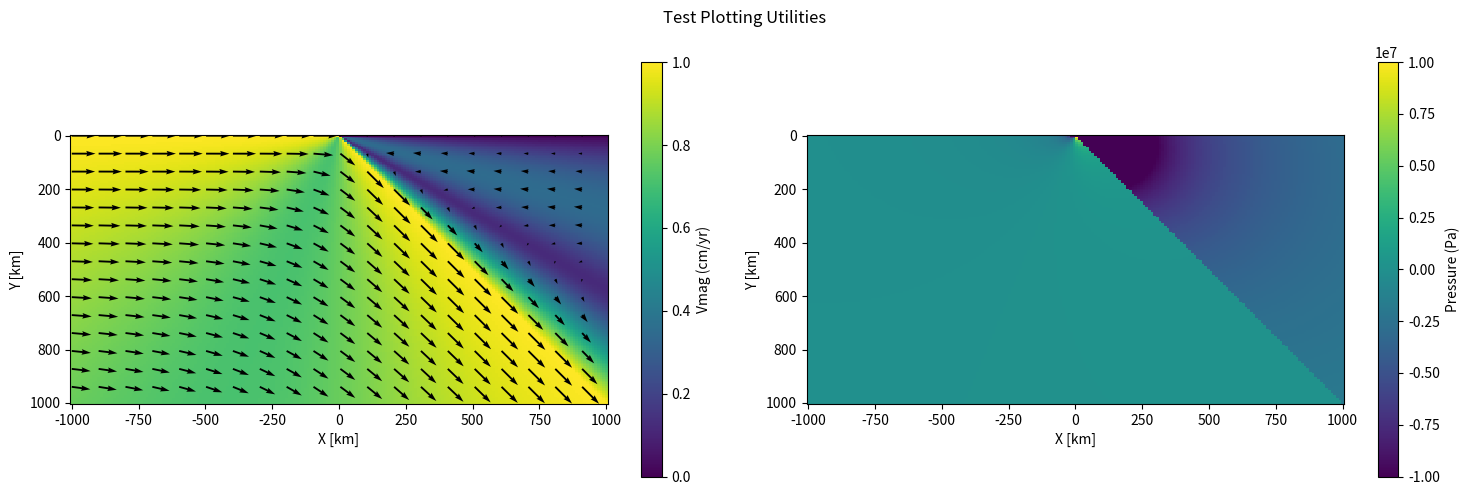
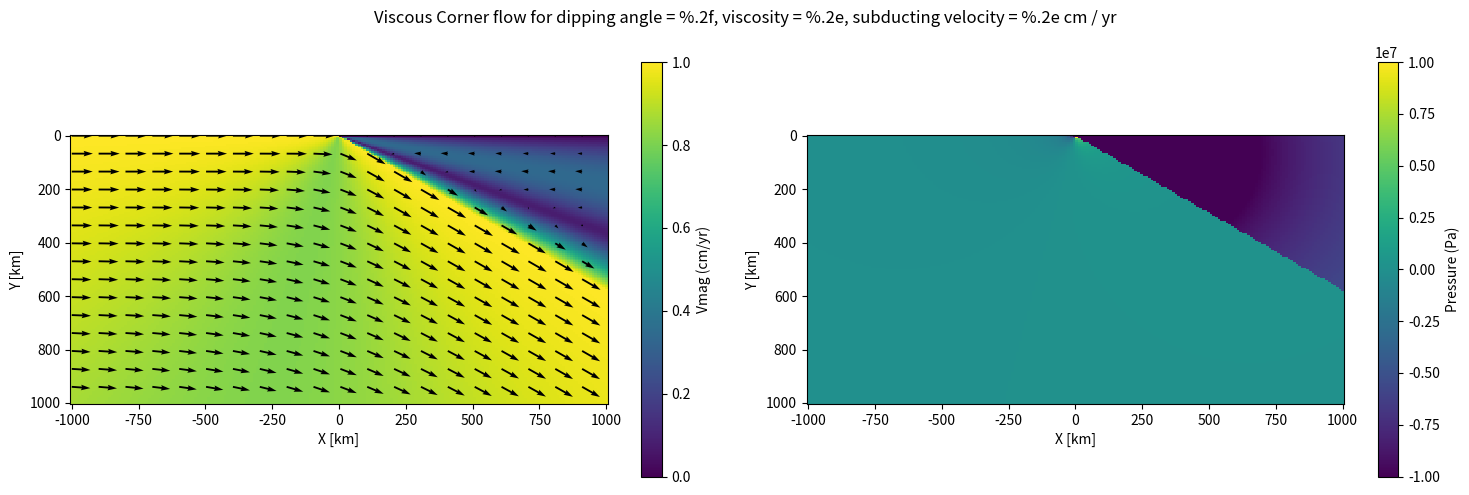
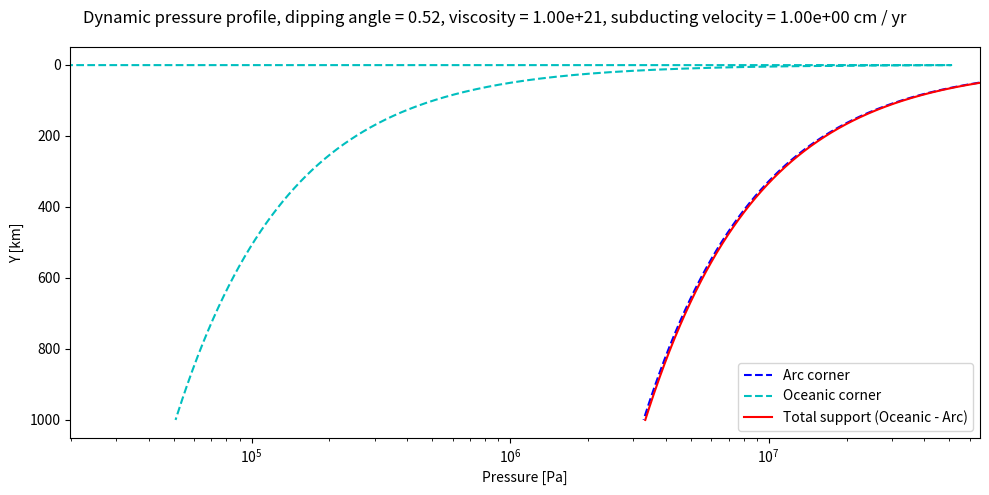
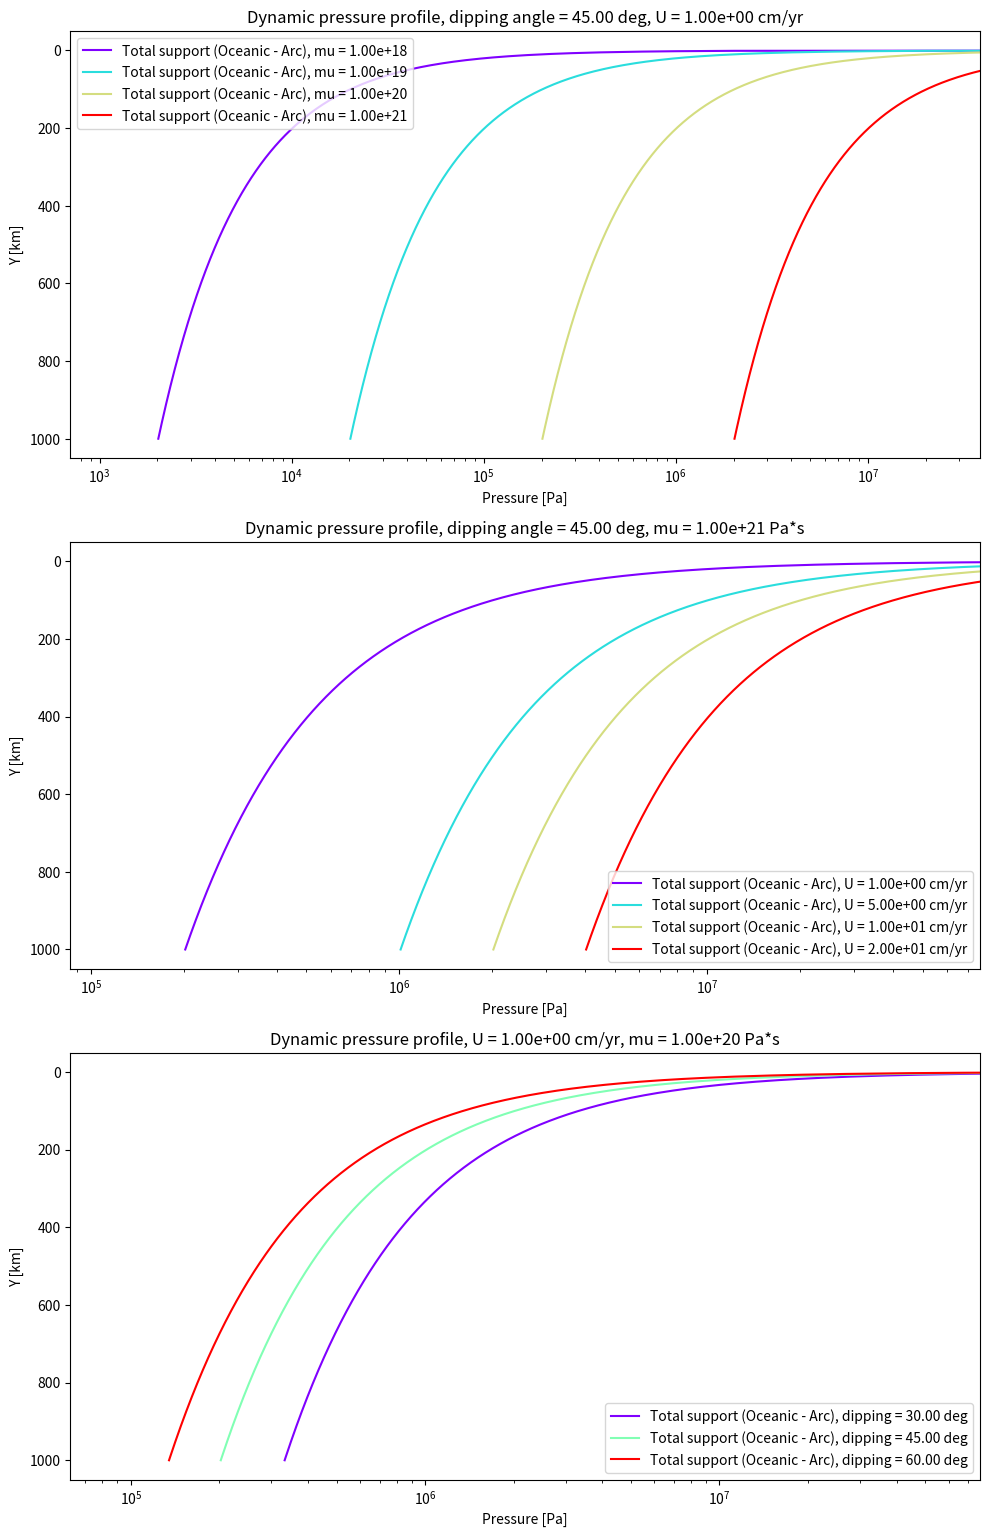

Python code for these plots, in order:
import numpy as np
from matplotlib import pyplot as plt
from matplotlib import gridspec
from matplotlib import cm

year = 365 * 24 * 3600.0
cm_per_yr = 0.01 / year

# Define the class for solving the problem
def GetDomain(x, y, theta_d):
    '''
    Get which domain a point belongs to
    Inputs:
        x
        y
        theta_d - dip angle
    return:
        pos - 0 (in the arc corner) or 1 (in the oceanic corner)
    '''
    theta = np.arctan2(y, x)
    pos = 0
    if theta > theta_d:
        pos = 1
    return pos


def GeneralSolution(x, y, A, B, C, D):
    '''
    Return the value of velocities from the general solution of the viscous corner flow model
    Inputs:
        x, y
        A, B, C, D - coefficents in the general solution
    Return:
        u - velocity along x
        v - velocity along y
    '''
    u = -B - D * np.arctan2(y, x) + (C*x + D*y)*(-x / (x**2.0 + y**2.0))
    v = A + C * np.arctan2(y, x) + (C*x + D*y)*(-y / (x**2.0 + y**2.0))
    return u, v


def PressureSolution(x, y, mu, C, D):
    '''
    Return the value of pressure from the general solution of the viscous corner flow model
    Inputs:
        x, y
        mu - viscosity
        C, D - coefficents in the general solution
    Return:
        P - pressure
    '''
    P = -2 * mu * (C * x + D * y) / (x**2.0 + y**2.0)
    return P



class VISCOUS_CORNER_FLOW():

    def __init__(self):
        '''
        Initiation
        '''
        self.theta_d = 0.0  # dip angle
        self.U = 0.0  # subducting velocity
        self.Aoc = 0.0  # coefficents for solution in the oceanic corner
        self.Boc = 0.0
        self.Coc = 0.0
        self.Doc = 0.0
        self.Aac = 0.0  # coefficents for solution in the arc corner
        self.Bac = 0.0
        self.Cac = 0.0
        self.Dac = 0.0
        self.oceanic_corner_solved = False
        self.arc_corner_solved = False
    
    def Reset(self):
        '''
        reset all the values
        '''
        self.__init__()

    def PrescribeDipVelocity(self, theta_d, U):
        '''
        Prescribe dip angle and velocity
        '''
        self.theta_d = theta_d
        self.U = U
    
    def PrescribeDomainViscosity(self, mu):
        '''
        Prescribe viscosity to the whole domain
        '''
        self.mu = mu

    def SolveOceanicCorner(self):
        '''
        solve coefficents in the oceanic corner
        '''
        theta_d = self.theta_d
        denominator = (np.pi - theta_d)**2.0 - np.sin(theta_d)**2.0
        dividend_C = np.sin(theta_d)**2.0 - (np.pi - theta_d) * np.sin(theta_d)
        dividend_D = (np.pi - theta_d) * (np.cos(theta_d) - 1.0) + np.sin(theta_d)\
        - np.cos(theta_d) * np.sin(theta_d)
        self.Coc = dividend_C / denominator * self.U
        self.Doc = dividend_D / denominator * self.U
        self.Aoc = - self.Coc * np.pi
        self.Boc =  - (self.U + self.Doc * np.pi + self.Coc)
        self.oceanic_corner_solved = True
    
    def SolveArcCorner(self):
        '''
        solve coeffients in the arc corner
        '''
        theta_d = self.theta_d
        denominator = theta_d**2.0 - np.sin(theta_d)**2.0
        dividend_C = theta_d * np.sin(theta_d)
        dividend_D = np.sin(theta_d) - theta_d * np.cos(theta_d)
        self.Cac = dividend_C / denominator * self.U
        self.Dac = dividend_D / denominator * self.U
        self.Aac = 0.0 
        self.Bac = -self.Cac
        self.arc_corner_solved = True
    
    def ProblemSolved(self):
        '''
        Return whether the problem is solved
        '''
        solved = self.oceanic_corner_solved and self.arc_corner_solved\
        and self.U > 0.0 and self.mu > 0.0
        return solved
    
    def GetFlowVelocity(self, x, y):
        '''
        return flow velocity in a viscous corner flow model
        Inputs:
            x, y
            theta_d - the dip angle
        Returns:
            u - velocity along x
            v - velocity along y
            pos - 0 (in the arc corner) or 1 (in the oceanic corner)
        '''
        assert(self.ProblemSolved())  # assert solution is derived
        theta = np.arctan2(y, x)
        pos = GetDomain(x, y, self.theta_d)
        if pos == 0:
            # use the coefficients for the arc corner
            u, v = GeneralSolution(x, y, self.Aac, self.Bac, self.Cac, self.Dac)
        elif pos == 1:
            # use the coefficients for the oceanic corner
            u, v = GeneralSolution(x, y, self.Aoc, self.Boc, self.Coc, self.Doc)
        else:
            raise ValueError("A wrong value for \'pos\'")
        return u, v, pos
    
    def GetPressure(self, x, y):
        '''
        return flow velocity in a viscous corner flow model
        Inputs:
            x, y
            theta_d - the dip angle
        Returns:
            u - velocity along x
            v - velocity along y
            pos - 0 (in the arc corner) or 1 (in the oceanic corner)
        '''
        assert(self.ProblemSolved())  # assert solution is derived
        theta = np.arctan2(y, x)
        pos = GetDomain(x, y, self.theta_d)
        if pos == 0:
            P = PressureSolution(x, y, self.mu, self.Cac, self.Dac)
        elif pos == 1:
            P = PressureSolution(x, y, self.mu, self.Coc, self.Doc)
        else:
            raise ValueError("A wrong value for \'pos\'")
        return P, pos
    
    def ExportCD(self):
        '''
        export C and D in the coefficients
        '''
        assert(self.ProblemSolved())  # assert solution is derived
        return self.Cac, self.Dac, self.Coc, self.Doc
    


def SolveArcCorners45(U):
    '''
    Standard solution for a 45 degree arc corner, (6.115) and (6.116)
    '''
    C =  -np.pi * U * 2**0.5 / (2 * (2 - np.pi**2.0 / 4.0))
    D = - U * 2**0.5 * (2- np.pi / 2.0) / (2 - np.pi**2.0/4.0)
    return C, D

def SolveOceanicCorners45(U):
    '''
    Standard solution for a 45 degree oceanic corner, (6.122) and (6.123)
    '''
    C = U / (9 * np.pi**2.0/4 - 2.0) * (2 - 2**0.5 / (1 + 3 * np.pi / 2.0) * (3 * np.pi / 2.0 + 9 * np.pi**2.0 / 4.0))
    D = U / (9 * np.pi**2.0/4 - 2.0) * (2**0.5 * (2 + 3 * np.pi / 2.0) - 2.0 * (1 + 3 * np.pi / 2.0))
    return C, D


def SolvePressureArcCorner(r, mu, U):
    '''
    Standard solution for a 45 degree arc corner of pressure, (6.117)
    Note that this solution is on the line of x = y
    '''
    P = 4 * mu * U / (2 - np.pi**2.0/4.0) / r
    return P


def SolvePressureOceanicCorner(r, mu, U):
    '''
    Standard solution for a 45 degree arc corner of pressure, (6.124)
    Note that this solution is on the line of x = y
    '''
    P =  mu * U / r * (3 * np.pi * 2**0.5 - 4.0) / (9 * np.pi**2.0 / 4.0 - 2.0)
    return P


def Test45():
    '''
    Run the test for a 45-deg dipping slab
    '''
    # variable values for the model
    theta_d = np.pi / 4.0
    mu = 1e21
    U0 =  1 * cm_per_yr
    # coordinate values
    x = np.linspace(-1000e3, 1000e3, 200)
    y = np.linspace(0, 1000e3, 150)
    xx, yy = np.meshgrid(x, y)
    # initiate arrays to save values
    uu = np.zeros(xx.shape)
    vv = np.zeros(xx.shape)
    PP = np.zeros(xx.shape)
    # solve the problem
    VCF = VISCOUS_CORNER_FLOW()
    VCF.PrescribeDipVelocity(theta_d, U0)
    VCF.PrescribeDomainViscosity(mu)
    VCF.SolveArcCorner()
    VCF.SolveOceanicCorner()
    # check the solution
    Cac, Dac = SolveArcCorners45(U0)
    Coc, Doc = SolveOceanicCorners45(U0)
    x0, y0 = 50.001e3, 50e3  # a point in the arc corner
    x1, y1 = 50e3, 50.001e3  # a point in the oceanic corner
    r = 50*2**0.5*1e3
    Pac_std = SolvePressureArcCorner(r, mu, U0)
    Poc_std = SolvePressureOceanicCorner(r, mu, U0)
    Pac, _ = VCF.GetPressure(x0, y0)
    Poc, _ = VCF.GetPressure(x1, y1)
    print("Standard value for the arc corner: C = %.4e, D = %4e" % (Cac, Dac))
    print("Analytic value for the arc corner: C = %.4e, D = %4e" % (VCF.Cac, VCF.Dac))
    print("Standard value for the oceanic corner: C = %.4e, D = %4e" % (Coc, Doc))
    print("Analytic value for the oceanic corner: C = %.4e, D = %4e" % (VCF.Coc, VCF.Doc))
    print("Standard value for P in the arc corner: P = %.4e" % Pac_std)
    print("Analytic value for P in the arc corner: P = %.4e" % Pac)
    print("Standard value for P in the oceanic corner: P = %.4e" % Poc_std)
    print("Analytic value for P in the oceanic corner: P = %.4e" % Poc)
    # get the field components
    for i in range(xx.shape[0]):
        for j in range(xx.shape[1]):
            u, v, _ = VCF.GetFlowVelocity(xx[i, j], yy[i, j])
            P, _ = VCF.GetPressure(xx[i, j], yy[i, j])
            uu[i, j] = u
            vv[i, j] = v
            PP[i, j] = P
    vv_mag = (uu**2.0 + vv**2.0) ** 0.5
    return xx, yy, uu, vv, vv_mag, PP

xx, yy, uu, vv, vv_mag, PP = Test45()  # run the test for a 45-dipping slab

def PlotFieldResults(xx, yy, uu, vv, vv_mag, PP, theta_d, _figsize, _title):
    '''
    Plot field vectors from the viscous corner flow model
    xx, yy, uu, vv, vv_mag, PP: solutions from a vicous corner flow model
    theta_d: the dip angle of subduction
    '''
    # construct a dipping line
    dip_xs = np.linspace(0, np.linalg.norm(xx, np.inf), 100)
    dip_ys = dip_xs * np.tan(theta_d)
    # Plot the solution
    fig = plt.figure(tight_layout=True, figsize=_figsize)
    gs = gridspec.GridSpec(1, 2)
    ax = fig.add_subplot(gs[0, 0])  # velocity magnitude and velocity direction
    h = ax.pcolormesh(xx/1e3, yy/1e3, vv_mag / cm_per_yr)
    skip = (slice(None, None, 10), slice(None, None, 10))   # resample the quiver, add in a stride
    ax.quiver(xx[skip]/1e3, yy[skip]/1e3, uu[skip]/cm_per_yr, vv[skip]/cm_per_yr, angles='xy')
    # ax.scatter(dip_xs, dip_ys)  # plot the slab surface
    ax.invert_yaxis()
    ax.set_aspect('equal', adjustable='box')
    ax.set_xlabel('X [km]')
    ax.set_ylabel('Y [km]')
    fig.colorbar(h, ax=ax, label='Vmag (cm/yr)')
    ax = fig.add_subplot(gs[0, 1])  # pressure
    h = ax.pcolormesh(xx/1e3, yy/1e3, PP, vmin=-1e7, vmax=1e7)
    ax.invert_yaxis()
    ax.set_aspect('equal', adjustable='box')
    ax.set_xlabel('X [km]')
    ax.set_ylabel('Y [km]')
    fig.colorbar(h, ax=ax, label='Pressure (Pa)')
    fig.suptitle(_title)


def PlotPressureProfile(depths, Ps, _figsize, _title):
    '''
    Plot the pressure profile along the surface and bottom of a slab
    '''
    Pmax = np.abs(np.interp(50e3, depths, Ps[:, 0]))  # figure out a limit for the plot
    fig = plt.figure(tight_layout=True, figsize=_figsize)
    gs = gridspec.GridSpec(1, 1)
    ax = fig.add_subplot(gs[0, 0])  # velocity magnitude and velocity direction
    ax.semilogx(-Ps[:, 0], depths/1e3, "b--", label="Arc corner")
    ax.semilogx(Ps[:, 1], depths/1e3, "c--", label="Oceanic corner")
    ax.semilogx(Ps[:, 1] - Ps[:, 0], depths/1e3, "r", label="Total support (Oceanic - Arc)")
    ax.invert_yaxis()
    ax.set_xlim([0, Pmax])
    ax.set_xlabel('Pressure [Pa]')
    ax.set_ylabel('Y [km]')
    ax.legend()
    fig.suptitle(_title)


PlotFieldResults(xx, yy, uu, vv, vv_mag, PP, np.pi/4.0, (15, 5), "Test Plotting Utilities")  # test

# solve for corresponding theta_d from slab length, velocity, difference in density and thickness
def SolveDippingAngle(gforce, mu, U0, **kwargs):
    '''
    Inputs:
        gforce: multiplification of drho, g, d and l
        mu and U: notice that an entry into the equation
         is actually the multiplication of the two
    Return:
        theta_d: the dipping angle
    '''
    dbg = kwargs.get('dbg', 0) 
    VCF = VISCOUS_CORNER_FLOW()
    theta_ds = np.linspace(0.1, np.pi*0.499, 180)
    mismatches = np.zeros(theta_ds.shape)
    i = 0
    for theta_d in theta_ds:
        VCF.PrescribeDipVelocity(theta_d, U0)
        VCF.PrescribeDomainViscosity(mu)
        VCF.SolveArcCorner()
        VCF.SolveOceanicCorner()
        # check the solution
        Cac, Dac, Coc, Doc = VCF.ExportCD()
        right = (gforce - 4 * mu*(Cac - Coc)) / (4 * mu * (Dac - Doc))
        mismatches[i] = (np.tan(theta_d) - right) / np.tan(theta_d)
        # mismatches[i] = np.tan(theta_d) - right
        i += 1
        VCF.Reset()
    if dbg == 1:
        print("mismatches: ", mismatches)
    i_min_mismatch = np.argmin(np.abs(mismatches))
    theta_min_mismatch = theta_ds[i_min_mismatch]
    return theta_min_mismatch, abs(mismatches[i_min_mismatch])


def TestSolve():
    '''
    A test case for solving the dip angle using torque balance
    '''
    # some values to solve with
    drho = 80
    g = 10.0
    d = 100e3
    l = 300e3
    mu = 1e21
    U0 = 1.0 * cm_per_yr
    theta_d, mismatch = SolveDippingAngle(drho * g * d * l, mu, U0, dbg=1) # call the function to solve
    print("Dipping angle: %.4e, mismatch: %.4e" % (theta_d, mismatch))

# TestSolve() # run the test case

def SolveCornerFlow(theta_d, mu, U0):
    '''
    Solve viscous corner flow
    Inputs:
        theta_d - dipping angle
        mu - viscosity
        U0 - a constant velocity
    '''
    domain_depth = 1e6
    domain_width = 2e6
    # coordinate values
    x = np.linspace(-domain_width/2.0, domain_width/2.0, 200)
    y = np.linspace(0, domain_depth, 150)
    xx, yy = np.meshgrid(x, y)
    # initiate arrays to save values
    uu = np.zeros(xx.shape)
    vv = np.zeros(xx.shape)
    PP = np.zeros(xx.shape)
    # solve the problem
    VCF = VISCOUS_CORNER_FLOW()
    VCF.PrescribeDipVelocity(theta_d, U0)
    VCF.PrescribeDomainViscosity(mu)
    VCF.SolveArcCorner()
    VCF.SolveOceanicCorner()
    # check the solution
    Cac, Dac = SolveArcCorners45(U0)
    Coc, Doc = SolveOceanicCorners45(U0)
    # get the field components
    for i in range(xx.shape[0]):
        for j in range(xx.shape[1]):
            u, v, _ = VCF.GetFlowVelocity(xx[i, j], yy[i, j])
            P, _ = VCF.GetPressure(xx[i, j], yy[i, j])
            uu[i, j] = u
            vv[i, j] = v
            PP[i, j] = P
    vv_mag = (uu**2.0 + vv**2.0) ** 0.5
    # get depth profile
    depths = np.linspace(0, domain_depth, 1000)
    Ps = np.zeros((depths.size, 2))
    i = 0
    for depth in depths:
        x_surf = depth / np.tan(theta_d)
        P0, _ = VCF.GetPressure(x_surf+1, depth)  # pressure in the arc corner
        P1, _ = VCF.GetPressure(x_surf-1, depth)  # pressure in the oceanic corner
        Ps[i, 0] = P0 
        Ps[i, 1] = P1 
        i += 1
    return xx, yy, uu, vv, vv_mag, PP, depths, Ps


theta_d = np.pi / 6.0
mu = 1e21
U = 1.0 * cm_per_yr
xx, yy, uu, vv, vv_mag, PP, depths, Ps =  SolveCornerFlow(theta_d, mu, U)
_title = "Viscous Corner flow for dipping angle = %.2f, viscosity = %.2e, subducting velocity = %.2e cm / yr"\
    % (theta_d, mu, U / cm_per_yr)
PlotFieldResults(xx, yy, uu, vv, vv_mag, PP, np.pi/4.0, (15, 5), _title)
_title_p = "Dynamic pressure profile, dipping angle = %.2f,\
 viscosity = %.2e, subducting velocity = %.2e cm / yr" % (theta_d, mu, U / cm_per_yr)
PlotPressureProfile(depths, Ps, (10, 5), _title_p)

theta_d0 = np.pi / 4.0
U0 = 1.0 * cm_per_yr
mu0 = 1e20
mus = [1e18, 1e19, 1e20, 1e21]
Us = [1.0 * cm_per_yr, 5.0 * cm_per_yr, 10.0 * cm_per_yr, 20.0 * cm_per_yr]
theta_ds = [np.pi/6.0, np.pi/4.0, np.pi/3.0]
Pmax = 0.0
fig = plt.figure(tight_layout=True, figsize=(10, 15))
gs = gridspec.GridSpec(3, 1)
ax = fig.add_subplot(gs[0, 0])  # profile for different viscosities
length = len(mus)
normalizer = [float(i)/(length-1) for i in range(length)]
colors = cm.rainbow(normalizer)
i = 0
for mu in mus:
    xx, yy, uu, vv, vv_mag, PP, depths, Ps =  SolveCornerFlow(theta_d0, mu, U0)
    Pmax = max(Pmax, np.abs(np.interp(50e3, depths, Ps[:, 0])))  # figure out a limit for the plot
    ax.semilogx(Ps[:, 1] - Ps[:, 0], depths/1e3, color=colors[i], label="Total support (Oceanic - Arc), mu = %.2e" % mu)
    i += 1
ax.invert_yaxis()
ax.set_xlim([0, Pmax])
ax.set_xlabel('Pressure [Pa]')
ax.set_ylabel('Y [km]')
ax.legend()
ax.set_title("Dynamic pressure profile, dipping angle = %.2f deg, U = %.2e cm/yr" % (theta_d0 * 180.0 / np.pi, U0/cm_per_yr))
ax = fig.add_subplot(gs[1, 0])  # profile for different velocities
length = len(Us)
normalizer = [float(i)/(length-1) for i in range(length)]
colors = cm.rainbow(normalizer)
i = 0
for U in Us:
    xx, yy, uu, vv, vv_mag, PP, depths, Ps =  SolveCornerFlow(theta_d0, mu0, U)
    Pmax = max(Pmax, np.abs(np.interp(50e3, depths, Ps[:, 0])))  # figure out a limit for the plot
    ax.semilogx(Ps[:, 1] - Ps[:, 0], depths/1e3, color=colors[i], label="Total support (Oceanic - Arc), U = %.2e cm/yr" % (U / cm_per_yr))
    i += 1
ax.invert_yaxis()
ax.set_xlim([0, Pmax])
ax.set_xlabel('Pressure [Pa]')
ax.set_ylabel('Y [km]')
ax.legend()
ax.set_title("Dynamic pressure profile, dipping angle = %.2f deg, mu = %.2e Pa*s" % (theta_d0 * 180.0 / np.pi, mu))
fig.tight_layout()
ax = fig.add_subplot(gs[2, 0])  # profile for different dipping angles
length = len(theta_ds)
normalizer = [float(i)/(length-1) for i in range(length)]
colors = cm.rainbow(normalizer)
i = 0
for theta_d in theta_ds:
    xx, yy, uu, vv, vv_mag, PP, depths, Ps =  SolveCornerFlow(theta_d, mu0, U0)
    Pmax = max(Pmax, np.abs(np.interp(50e3, depths, Ps[:, 0])))  # figure out a limit for the plot
    ax.semilogx(Ps[:, 1] - Ps[:, 0], depths/1e3, color=colors[i], label="Total support (Oceanic - Arc), dipping = %.2f deg" % (theta_d * 180.0 / np.pi))
    i += 1
ax.invert_yaxis()
ax.set_xlim([0, Pmax])
ax.set_xlabel('Pressure [Pa]')
ax.set_ylabel('Y [km]')
ax.legend()
ax.set_title("Dynamic pressure profile, U = %.2e cm/yr, mu = %.2e Pa*s" % (U0/cm_per_yr, mu0))